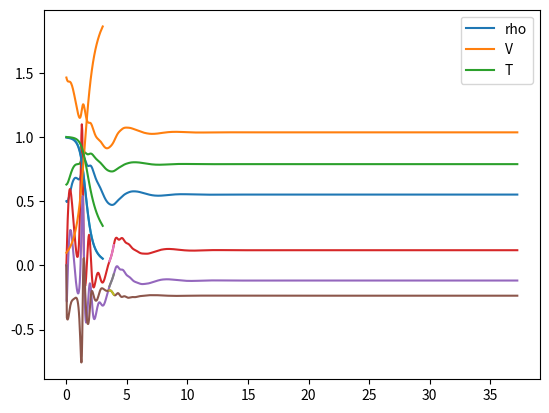

Write the Python code that produced this figure.
import numpy as np
import numpy.linalg as npl
import matplotlib.pyplot as plt

gamma = 1.4 
deltaX = 0.1
start, end = 0, 3
xs = np.linspace(start, end, (int)((end - start)//deltaX) + 2)
print(xs)

print(xs[0])
print(xs[-1])
print(xs[-2])
print(xs[-2])

rhos = [1 - 0.3146 * x for x in xs]
Ts = [1 - 0.2314 * x for x in xs] # 温度
Vs = [(0.1 + 1.09 * x) * np.sqrt(Ts[i]) for i, x in enumerate(xs)]
print(rhos)

print([1, 3, 41])
# [1, 1, 1] + [0, 1, 2] = [1, 2, 3]
print([1, 1, 1] + [0, 1, 2])
n1 = np.array([1, 1, 1])
n2 = np.array([0, 1, 2])
print(np.array([1, 1, 1]) + np.array([0, 1, 2]))

sz = len(xs)
As = [1 + 2.2 * (x - 1.5) **2 for x in xs]
print(As)

ts = [0] # 时间
rhos = [1 - 0.3146 * x for x in xs]
Ts = [1 - 0.2314 * x for x in xs]
Vs = [(0.1 + 1.09 * x) * np.sqrt(Ts[i]) for i, x in enumerate(xs)]
rho_mid = [0.5]
V_mid = [Vs[16]]
T_mid = [Ts[16]]
rho_t_mid = [0]
rho_t_mid2 = [0]

for it in range(1000):
    rho_t = np.array([-rhos[i] * (Vs[i + 1] - Vs[i]) / deltaX - Vs[i] * (rhos[i + 1] - rhos[i]) / deltaX - rhos[i] * Vs[i] * (np.log(As[i + 1]) - np.log(As[i])) / deltaX for i in range(sz - 1)])
    V_t = np.array([- Vs[i] * (Vs[i + 1] - Vs[i]) / deltaX - 1 / gamma * ((Ts[i + 1] - Ts[i]) / deltaX + Ts[i] / rhos[i] * (rhos[i + 1] - rhos[i]) / deltaX) for i in range(sz - 1)])
    T_t = np.array([- Vs[i] * (Ts[i + 1] - Ts[i]) / deltaX - (gamma - 1) * Ts[i] * ((Vs[i + 1] - Vs[i]) / deltaX + Vs[i] * (np.log(As[i + 1]) - np.log(As[i])) / deltaX) for i in range(sz - 1)])
    deltats = [deltaX / (Vs[i] + np.sqrt(Ts[i])) for i in range(sz - 1)]
    deltat = 0.9 * np.min(deltats)
    # print(deltats)
    # print(Ts)
    # print(Vs)
    # print(rhos)
    # print("-------------------------------")
    ts += [ts[-1] + deltat] # ts = ts + [ts[-1] + deltat]
    rho_t2 = np.append(rho_t, rho_t[-1])
    V_t2 = np.append(V_t, V_t[-1])
    T_t2 = np.append(T_t, T_t[-1])

    rhoY = rhos 
    VY = Vs 
    TY = Ts 
    rhos = rhos + rho_t2 * deltat 
    Vs = Vs + V_t2 * deltat 
    Ts = Ts + T_t2 * deltat 

    rho_t = np.array([-rhos[i] * (Vs[i] - Vs[i - 1]) / deltaX - Vs[i] * (rhos[i] - rhos[i - 1]) / deltaX - rhos[i] * Vs[i] * (np.log(As[i]) - np.log(As[i - 1])) / deltaX for i in range(1, sz)])
    V_t = np.array([- Vs[i] * (Vs[i] - Vs[i - 1]) / deltaX - 1 / gamma * ((Ts[i] - Ts[i - 1]) / deltaX + Ts[i] / rhos[i] * (rhos[i] - rhos[i - 1]) / deltaX) for i in range(1, sz)])
    T_t = np.array([- Vs[i] * (Ts[i] - Ts[i - 1]) / deltaX - (gamma - 1) * Ts[i] * ((Vs[i] - Vs[i - 1]) / deltaX + Vs[i] * (np.log(As[i]) - np.log(As[i - 1])) / deltaX) for i in range(1, sz)])

    rho_t = np.hstack([rho_t[0], rho_t])# [1, 2, 0.7, ...] -> [1, 1, 2, 0.7, ...]
    V_t = np.hstack([V_t[0], V_t])
    T_t = np.hstack([T_t[0], T_t])

    # 计算时间偏导数的平均值，计算矫正值
    rhos = rhoY + 0.5 * (rho_t + rho_t2) * deltat 
    Vs = VY + 0.5 * (V_t + V_t2) * deltat 
    Ts = TY + 0.5 * (T_t + T_t2) * deltat 

    # 边界条件
    rhos[0] = 1 
    Ts[0] = 1
    Vs[0] = 2 * Vs[1] - Vs[2] 
    rhos[-1] = 2 * rhos[-2] - rhos[-3]
    Ts[-1] = 2 * Ts[-2] - Ts[-3] 
    Vs[-1] = 2 * Vs[-2] - Vs[-3]

    # 记录喉道数据
    rho_mid += [rhos[16]]
    V_mid += [Vs[16]]
    T_mid += [Ts[16]]
    rho_t_mid += [rho_t[16]]
    rho_t_mid2 += [rho_t2[16]]

print(ts)
print(rhos)

 

plt.plot(ts, rho_mid)
plt.plot(ts, V_mid)
plt.plot(ts, T_mid)
plt.legend(['rho', 'V', 'T'])

plt.plot(ts, rho_t_mid)
plt.plot(ts, rho_t_mid2)
plt.plot(ts, np.array(rho_t_mid2) - np.array(rho_t_mid))

plt.plot(ts[100:110], rho_t_mid[100:110])
plt.plot(ts[100:110], rho_t_mid2[100:110])
plt.plot(ts[100:110], (np.array(rho_t_mid2) - np.array(rho_t_mid))[100:110])

plt.plot(xs, rhos)
cs = [np.sqrt(T) for T in Ts]
rhos_ = [(1 + 0.2 * (Vs[i] / cs[i]) ** 2) ** ( -1 / 0.4) for i in range(len(rhos))]
plt.plot(xs, rhos_)

plt.plot(xs, Vs)

plt.plot(xs, Ts)